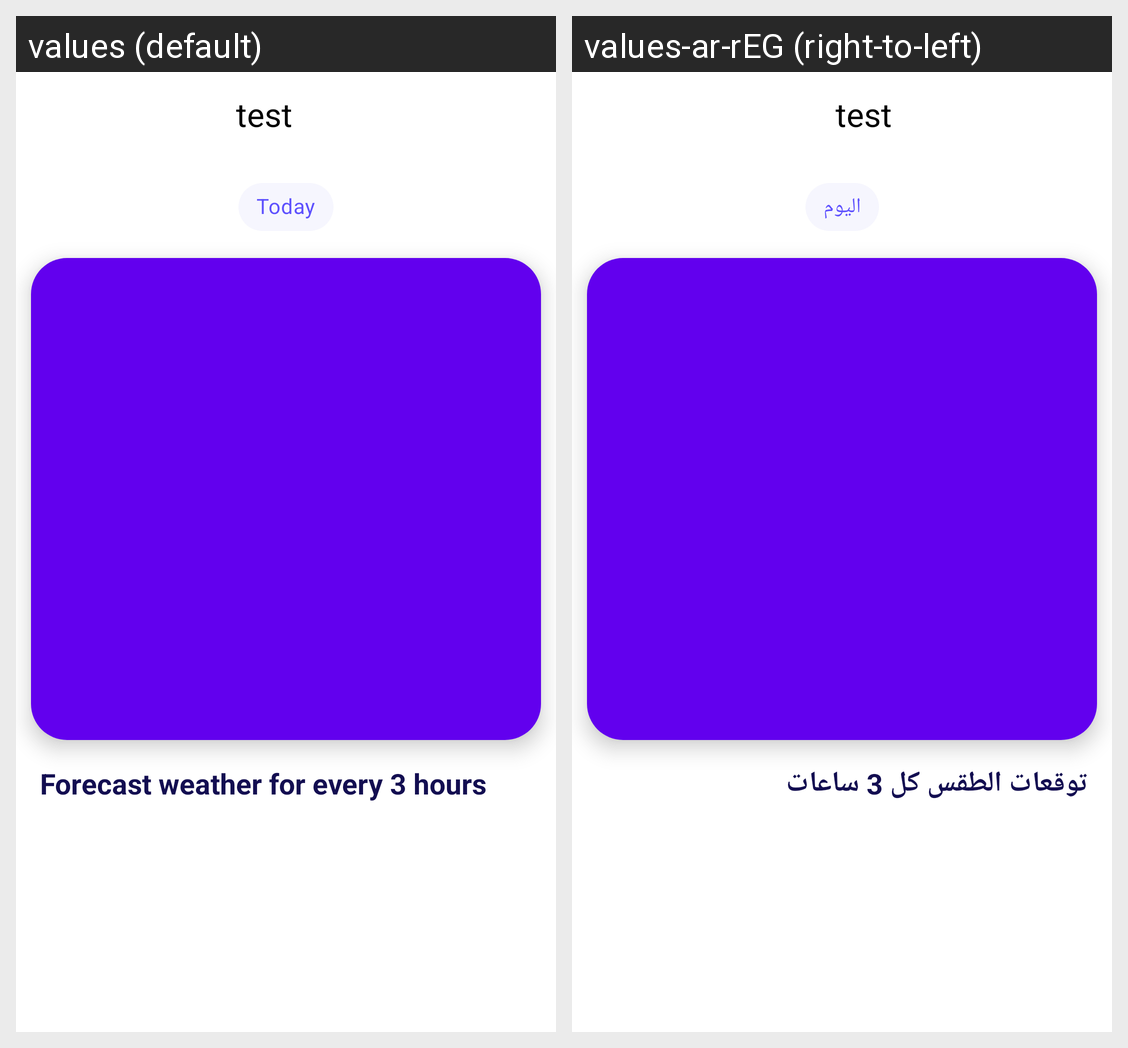

Here is an Android app screen in its default locale and in the app's own translations. Write out the translated-string differences for the strings that appear on this screen.
Android screen res/layout/fragment_weather_item.xml rendered under 2 locales, left to right: values (default), values-ar-rEG (right-to-left). Device: Nexus 5 (rendered at 1080×1920; each locale shown at half size, 540×960, under a caption strip naming it); theme Theme.DailyForecastApp.
Strings drawn on this screen, with the default value and each locale's value (text and hints the layout hard-codes, and strings that could not be matched under every locale, appear in the picture but are not listed):

today
  values: Today
  values-ar-rEG: اليوم

forecast_weather_of_all_3_hours
  values: Forecast weather for every 3 hours
  values-ar-rEG: توقعات الطقس كل 3 ساعات
